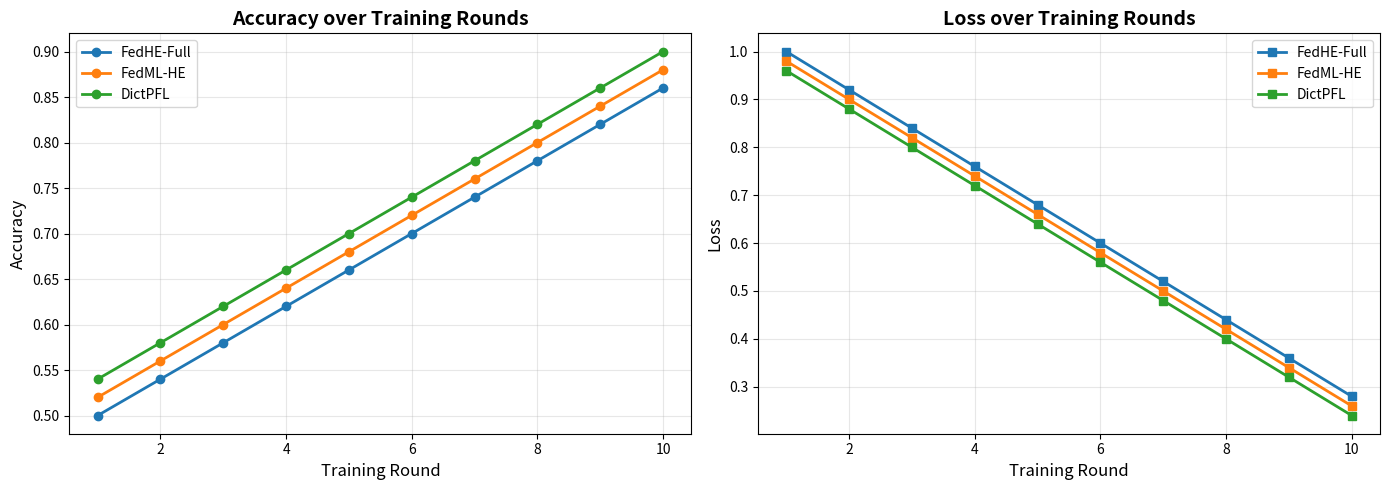
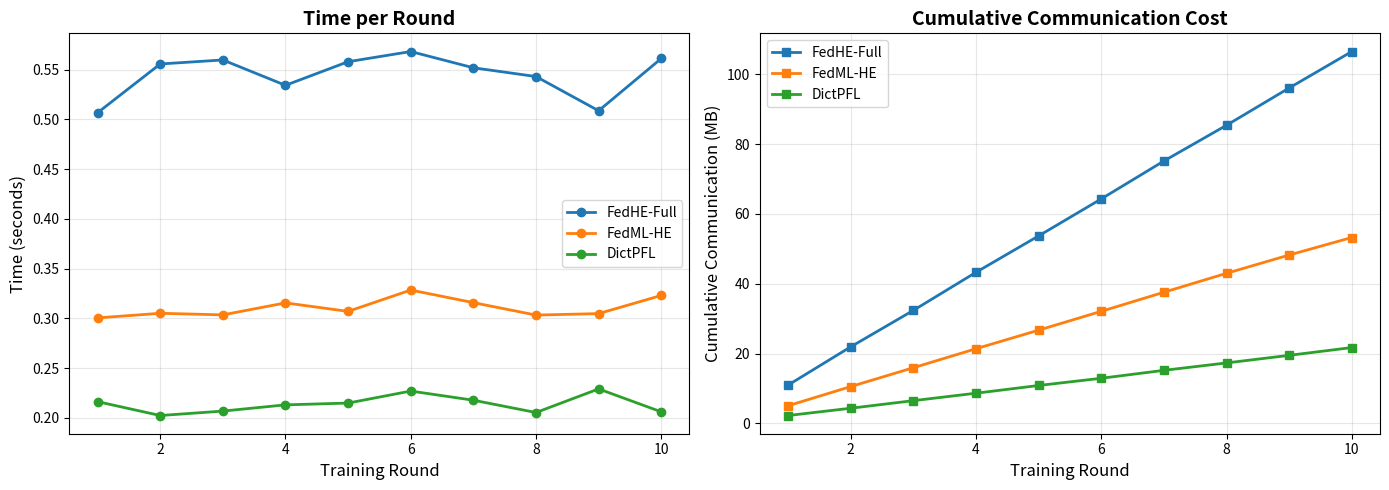
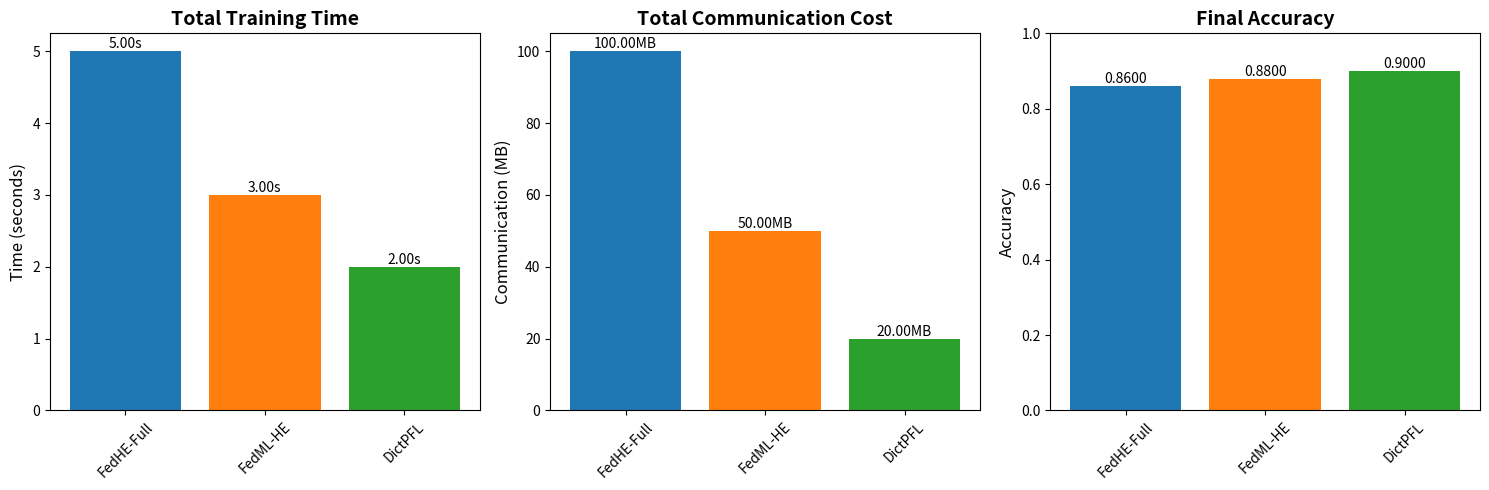
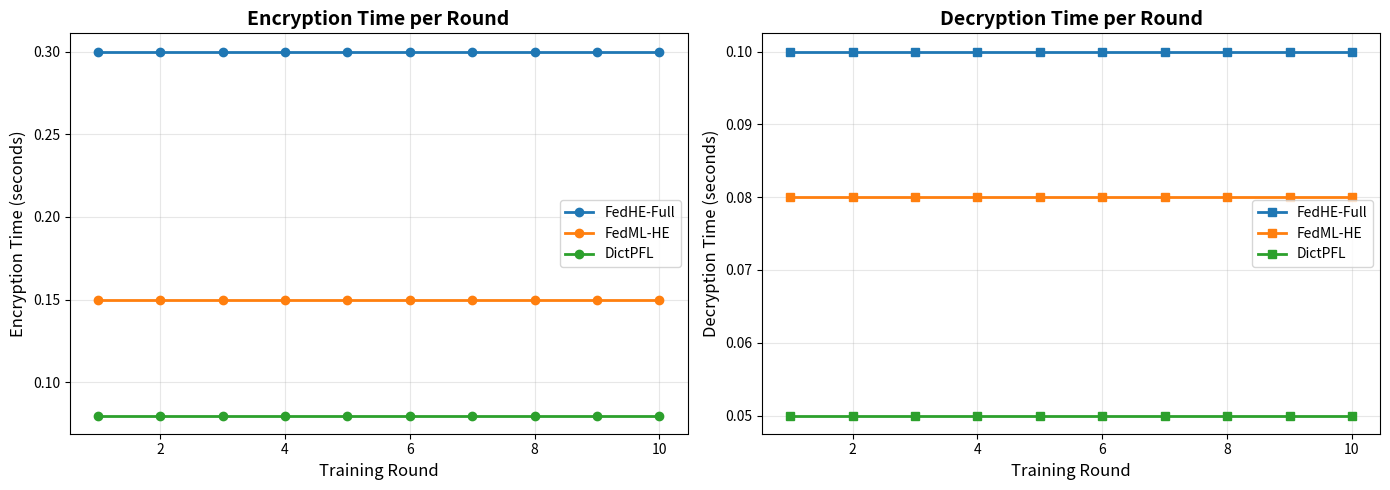

Generate these figures, in order, with matplotlib:
"""
Plotting utilities for visualizing federated learning metrics.
"""

import matplotlib.pyplot as plt
import numpy as np
from typing import Dict, List
import matplotlib
matplotlib.use('Agg')  # Use non-interactive backend for Gradio


def plot_training_metrics(methods_data: Dict[str, Dict], save_path: str = None) -> plt.Figure:
    """
    Plot training metrics comparison across methods.

    Args:
        methods_data: Dictionary mapping method names to their round data
                     Each round data should have keys: 'rounds', 'accuracies', 'losses'
        save_path: Optional path to save the figure

    Returns:
        Matplotlib figure
    """
    fig, axes = plt.subplots(1, 2, figsize=(14, 5))

    # Plot 1: Accuracy over rounds
    ax1 = axes[0]
    for method_name, data in methods_data.items():
        if 'rounds' in data and 'accuracies' in data:
            ax1.plot(data['rounds'], data['accuracies'], marker='o', label=method_name, linewidth=2)

    ax1.set_xlabel('Training Round', fontsize=12)
    ax1.set_ylabel('Accuracy', fontsize=12)
    ax1.set_title('Accuracy over Training Rounds', fontsize=14, fontweight='bold')
    ax1.legend(fontsize=10)
    ax1.grid(True, alpha=0.3)

    # Plot 2: Loss over rounds
    ax2 = axes[1]
    for method_name, data in methods_data.items():
        if 'rounds' in data and 'losses' in data:
            ax2.plot(data['rounds'], data['losses'], marker='s', label=method_name, linewidth=2)

    ax2.set_xlabel('Training Round', fontsize=12)
    ax2.set_ylabel('Loss', fontsize=12)
    ax2.set_title('Loss over Training Rounds', fontsize=14, fontweight='bold')
    ax2.legend(fontsize=10)
    ax2.grid(True, alpha=0.3)

    plt.tight_layout()

    if save_path:
        plt.savefig(save_path, dpi=150, bbox_inches='tight')

    return fig


def plot_efficiency_metrics(methods_data: Dict[str, Dict], save_path: str = None) -> plt.Figure:
    """
    Plot efficiency metrics comparison across methods.

    Args:
        methods_data: Dictionary mapping method names to their round data
                     Each round data should have keys: 'rounds', 'round_times', 'communication_mb'
        save_path: Optional path to save the figure

    Returns:
        Matplotlib figure
    """
    fig, axes = plt.subplots(1, 2, figsize=(14, 5))

    # Plot 1: Time per round
    ax1 = axes[0]
    for method_name, data in methods_data.items():
        if 'rounds' in data and 'round_times' in data:
            ax1.plot(data['rounds'], data['round_times'], marker='o', label=method_name, linewidth=2)

    ax1.set_xlabel('Training Round', fontsize=12)
    ax1.set_ylabel('Time (seconds)', fontsize=12)
    ax1.set_title('Time per Round', fontsize=14, fontweight='bold')
    ax1.legend(fontsize=10)
    ax1.grid(True, alpha=0.3)

    # Plot 2: Cumulative communication
    ax2 = axes[1]
    for method_name, data in methods_data.items():
        if 'rounds' in data and 'communication_mb' in data:
            cumulative_comm = np.cumsum(data['communication_mb'])
            ax2.plot(data['rounds'], cumulative_comm, marker='s', label=method_name, linewidth=2)

    ax2.set_xlabel('Training Round', fontsize=12)
    ax2.set_ylabel('Cumulative Communication (MB)', fontsize=12)
    ax2.set_title('Cumulative Communication Cost', fontsize=14, fontweight='bold')
    ax2.legend(fontsize=10)
    ax2.grid(True, alpha=0.3)

    plt.tight_layout()

    if save_path:
        plt.savefig(save_path, dpi=150, bbox_inches='tight')

    return fig


def plot_comparison_bars(summary_data: Dict[str, Dict], save_path: str = None) -> plt.Figure:
    """
    Plot bar chart comparison of summary metrics.

    Args:
        summary_data: Dictionary mapping method names to their summary statistics
        save_path: Optional path to save the figure

    Returns:
        Matplotlib figure
    """
    methods = list(summary_data.keys())
    n_methods = len(methods)

    # Extract metrics
    total_times = [summary_data[m].get('total_time', 0) for m in methods]
    total_comms = [summary_data[m].get('total_communication_mb', 0) for m in methods]
    final_accs = [summary_data[m].get('final_accuracy', 0) for m in methods]

    fig, axes = plt.subplots(1, 3, figsize=(15, 5))

    # Plot 1: Total time
    ax1 = axes[0]
    bars1 = ax1.bar(methods, total_times, color=['#1f77b4', '#ff7f0e', '#2ca02c'][:n_methods])
    ax1.set_ylabel('Time (seconds)', fontsize=12)
    ax1.set_title('Total Training Time', fontsize=14, fontweight='bold')
    ax1.tick_params(axis='x', rotation=45)

    # Add value labels on bars
    for bar in bars1:
        height = bar.get_height()
        ax1.text(bar.get_x() + bar.get_width()/2., height,
                f'{height:.2f}s',
                ha='center', va='bottom', fontsize=10)

    # Plot 2: Total communication
    ax2 = axes[1]
    bars2 = ax2.bar(methods, total_comms, color=['#1f77b4', '#ff7f0e', '#2ca02c'][:n_methods])
    ax2.set_ylabel('Communication (MB)', fontsize=12)
    ax2.set_title('Total Communication Cost', fontsize=14, fontweight='bold')
    ax2.tick_params(axis='x', rotation=45)

    for bar in bars2:
        height = bar.get_height()
        ax2.text(bar.get_x() + bar.get_width()/2., height,
                f'{height:.2f}MB',
                ha='center', va='bottom', fontsize=10)

    # Plot 3: Final accuracy
    ax3 = axes[2]
    bars3 = ax3.bar(methods, final_accs, color=['#1f77b4', '#ff7f0e', '#2ca02c'][:n_methods])
    ax3.set_ylabel('Accuracy', fontsize=12)
    ax3.set_title('Final Accuracy', fontsize=14, fontweight='bold')
    ax3.set_ylim([0, 1.0])
    ax3.tick_params(axis='x', rotation=45)

    for bar in bars3:
        height = bar.get_height()
        ax3.text(bar.get_x() + bar.get_width()/2., height,
                f'{height:.4f}',
                ha='center', va='bottom', fontsize=10)

    plt.tight_layout()

    if save_path:
        plt.savefig(save_path, dpi=150, bbox_inches='tight')

    return fig


def plot_encryption_breakdown(methods_data: Dict[str, Dict], save_path: str = None) -> plt.Figure:
    """
    Plot encryption/decryption time breakdown.

    Args:
        methods_data: Dictionary mapping method names to their round data
        save_path: Optional path to save the figure

    Returns:
        Matplotlib figure
    """
    fig, axes = plt.subplots(1, 2, figsize=(14, 5))

    # Plot 1: Encryption time per round
    ax1 = axes[0]
    for method_name, data in methods_data.items():
        if 'rounds' in data and 'encryption_times' in data:
            ax1.plot(data['rounds'], data['encryption_times'], marker='o', label=method_name, linewidth=2)

    ax1.set_xlabel('Training Round', fontsize=12)
    ax1.set_ylabel('Encryption Time (seconds)', fontsize=12)
    ax1.set_title('Encryption Time per Round', fontsize=14, fontweight='bold')
    ax1.legend(fontsize=10)
    ax1.grid(True, alpha=0.3)

    # Plot 2: Decryption time per round
    ax2 = axes[1]
    for method_name, data in methods_data.items():
        if 'rounds' in data and 'decryption_times' in data:
            ax2.plot(data['rounds'], data['decryption_times'], marker='s', label=method_name, linewidth=2)

    ax2.set_xlabel('Training Round', fontsize=12)
    ax2.set_ylabel('Decryption Time (seconds)', fontsize=12)
    ax2.set_title('Decryption Time per Round', fontsize=14, fontweight='bold')
    ax2.legend(fontsize=10)
    ax2.grid(True, alpha=0.3)

    plt.tight_layout()

    if save_path:
        plt.savefig(save_path, dpi=150, bbox_inches='tight')

    return fig


if __name__ == "__main__":
    # Test plotting
    print("Testing plotting utilities...")

    # Generate sample data
    rounds = list(range(1, 11))
    methods_data = {
        'FedHE-Full': {
            'rounds': rounds,
            'accuracies': [0.5 + i * 0.04 for i in range(10)],
            'losses': [1.0 - i * 0.08 for i in range(10)],
            'round_times': [0.5 + np.random.rand() * 0.1 for _ in range(10)],
            'communication_mb': [10.0 + np.random.rand() for _ in range(10)],
            'encryption_times': [0.3 for _ in range(10)],
            'decryption_times': [0.1 for _ in range(10)],
        },
        'FedML-HE': {
            'rounds': rounds,
            'accuracies': [0.52 + i * 0.04 for i in range(10)],
            'losses': [0.98 - i * 0.08 for i in range(10)],
            'round_times': [0.3 + np.random.rand() * 0.05 for _ in range(10)],
            'communication_mb': [5.0 + np.random.rand() * 0.5 for _ in range(10)],
            'encryption_times': [0.15 for _ in range(10)],
            'decryption_times': [0.08 for _ in range(10)],
        },
        'DictPFL': {
            'rounds': rounds,
            'accuracies': [0.54 + i * 0.04 for i in range(10)],
            'losses': [0.96 - i * 0.08 for i in range(10)],
            'round_times': [0.2 + np.random.rand() * 0.03 for _ in range(10)],
            'communication_mb': [2.0 + np.random.rand() * 0.3 for _ in range(10)],
            'encryption_times': [0.08 for _ in range(10)],
            'decryption_times': [0.05 for _ in range(10)],
        },
    }

    # Test training metrics plot
    fig1 = plot_training_metrics(methods_data)
    plt.savefig('/tmp/test_training_metrics.png')
    print("Saved test_training_metrics.png")

    # Test efficiency metrics plot
    fig2 = plot_efficiency_metrics(methods_data)
    plt.savefig('/tmp/test_efficiency_metrics.png')
    print("Saved test_efficiency_metrics.png")

    # Test comparison bars
    summary_data = {
        'FedHE-Full': {'total_time': 5.0, 'total_communication_mb': 100.0, 'final_accuracy': 0.86},
        'FedML-HE': {'total_time': 3.0, 'total_communication_mb': 50.0, 'final_accuracy': 0.88},
        'DictPFL': {'total_time': 2.0, 'total_communication_mb': 20.0, 'final_accuracy': 0.90},
    }
    fig3 = plot_comparison_bars(summary_data)
    plt.savefig('/tmp/test_comparison_bars.png')
    print("Saved test_comparison_bars.png")

    # Test encryption breakdown
    fig4 = plot_encryption_breakdown(methods_data)
    plt.savefig('/tmp/test_encryption_breakdown.png')
    print("Saved test_encryption_breakdown.png")

    print("\nAll plots generated successfully!")
